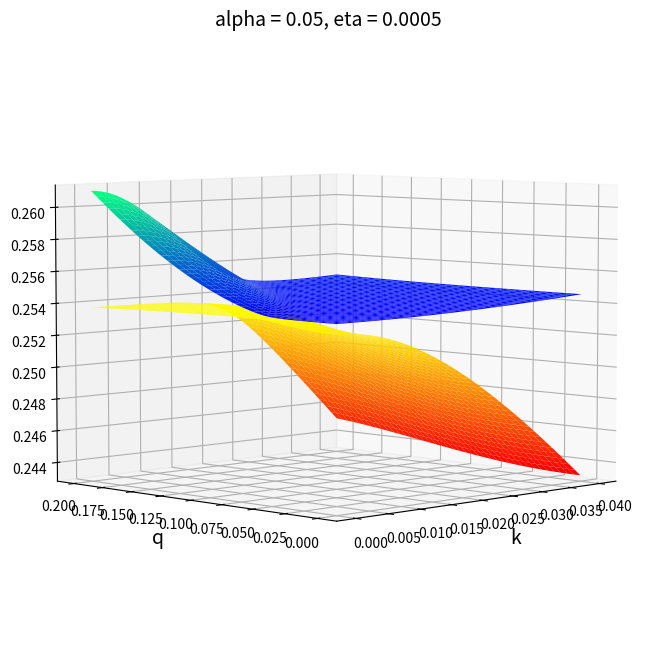
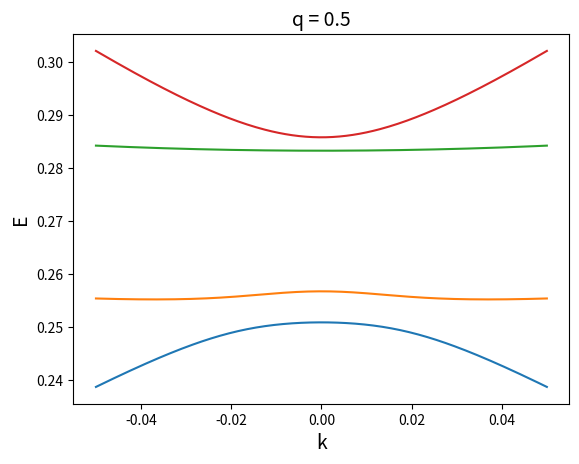

Reproduce these figures in Python, in order.
import numpy as np 
import scipy 
import scipy.linalg as sla 
import cmath 
import matplotlib.pyplot as plt 
from matplotlib import cm,colors 

##### ===========================================================================
##### FUNCTION: Hamiltonian of 2D photonic crystal slab bilayer with 
##### kx = ky = k, qx = qy = q 
def Hamiltonian(k,q,omega1,eta1,v1,U1,W1,alpha1,
                 omega2,eta2,v2,U2,W2,alpha2,
                 V,beta,dist,d0):
    H = np.zeros((8,8),dtype=complex)

    U1p = U1*(1+alpha1)
    U1m = U1*(1-alpha1)
    U2p = U2*(1+alpha2)
    U2m = U2*(1-alpha2)

    K = 2.0*np.pi 

    ### Block (1,1)
    H[0,0] = omega1 + eta1 + v1*k + v1*k*k/np.sqrt(2)
    H[0,1] = W1 
    H[0,2] = W1 
    H[0,3] = U1*(1+alpha1)

    H[1,0] = W1
    H[1,1] = omega1 - eta1 + v1*k*k/np.sqrt(2)
    H[1,2] = U1*(1-alpha1)
    H[1,3] = W1 

    H[2,0] = W1 
    H[2,1] = U1*(1-alpha1)
    H[2,2] = omega1 - eta1 + v1*k*k/np.sqrt(2)
    H[2,3] = W1 

    H[3,0] = U1*(1+alpha1)
    H[3,1] = W1 
    H[3,2] = W1 
    H[3,3] = omega1 + eta1 - v1*k + v1*k*k/np.sqrt(2)

    ### Block (1,2)
    H[0,4] = -(V + beta*k + beta*k*k/np.sqrt(2))*cmath.exp(-1j*K*q)*np.exp(-dist/d0)
    H[1,5] = (V + beta*k*k/np.sqrt(2))*np.exp(-dist/d0) 
    H[2,6] = (V + beta*k*k/np.sqrt(2))*np.exp(-dist/d0)
    H[3,7] = -(V - beta*k + beta*k*k/np.sqrt(2))*cmath.exp(1j*K*q)*np.exp(-dist/d0)

    ### Block (2,1)
    H[4,0] = -(V + beta*k + beta*k*k/np.sqrt(2))*cmath.exp(1j*K*q)*np.exp(-dist/d0)
    H[5,1] = (V + beta*k*k/np.sqrt(2))*np.exp(-dist/d0)
    H[6,2] = (V + beta*k*k/np.sqrt(2))*np.exp(-dist/d0)
    H[7,3] = -(V - beta*k + beta*k*k/np.sqrt(2))*cmath.exp(-1j*K*q)*np.exp(-dist/d0)

    ### Block (2,2)
    H[4,4] = omega2 + eta2 + v2*k + v2*k*k/np.sqrt(2)
    H[4,5] = W2 
    H[4,6] = W2 
    H[4,7] = U2*(1+alpha2)

    H[5,4] = W2 
    H[5,5] = omega2 - eta2 + v2*k*k/np.sqrt(2)
    H[5,6] = U2*(1-alpha2) 
    H[5,7] = W2 

    H[6,4] = W2 
    H[6,5] = U2*(1-alpha2)
    H[6,6] = omega2 - eta2 + v2*k*k/np.sqrt(2)
    H[6,7] = W2 

    H[7,4] = U2*(1+alpha2)
    H[7,5] = W2 
    H[7,6] = W2 
    H[7,7] = omega2 + eta2 - v2*k + v2*k*k/np.sqrt(2)

    return H

##### ============================================================================
##### The parameters of the calculations 
omega = 0.29780940 
eta = 0.0005
v = 0.317
U = -0.01536996
W = 0.00146639
alpha = 0.05

pomega = 0.0 
omega1 = omega*(1 + pomega)
omega2 = omega*(1 - pomega)

v1 = v 
v2 = v 

pU = -0.1
U1 = U*(1+pU)
U2 = U*(1-pU)

pW = 0.1
W1 = W*(1+pW)
W2 = W*(1-pW)

eta1 = eta 
eta2 = eta 
alpha1 = alpha 
alpha2 = alpha 

d0 = 0.35 
dist = 0.1
V = 0.038
beta = -0.3 


##### ============================================================================
##### The band structure in 3D plot 
### The array of intrinsic momenta k
Nk = 201
Kmax = 0.04
k_array = np.linspace(0.0,Kmax,Nk)
dk = (k_array.max() - k_array.min())/(Nk-1)

### The array of synthetic momenta q 
Nq = 201
q_array = np.linspace(0.0,0.2,Nq)
dq = (q_array.max() - q_array.min())/(Nq-1)

### The array of energy 
Energy_array = np.zeros((Nk,Nq,8))

##### We scan over the intrinsic and the synthetic momenta 
for ik in range(Nk):
    ### The genuine momentum 
    k = k_array[ik] 

    for iq in range(Nq):
        ### The synthetic momentum 
        q = q_array[iq]

        ### The Hamiltonian 
        H = Hamiltonian(k,q,omega1,eta1,v1,U1,W1,alpha1,
                 omega2,eta2,v2,U2,W2,alpha2,
                 V,beta,dist,d0) 

        ### Diagonalize the Hamiltonian
        E,states = sla.eigh(H)

        ### We save the energy eigenvalues to the array Energy_array
        Energy_array[ik,iq,:] = E 

### Plot the energy band structures (3D)
# The arrays of domains and colormap
X,Y = np.meshgrid(k_array,q_array)

fig,ax = plt.subplots(subplot_kw={'projection':'3d'},figsize=(10,8))
ax.plot_surface(X,Y,Energy_array[:,:,0].T,cmap='autumn')
ax.plot_surface(X,Y,Energy_array[:,:,1].T,cmap='winter')
#ax.plot_surface(X,Y,Energy_array[:,:,2].T)
#ax.plot_surface(X,Y,Energy_array[:,:,3].T)
ax.set_xlabel('k',fontsize=14)
ax.set_ylabel('q',fontsize=14)
ax.set_title(f'alpha = {alpha:.2f}, eta = {eta:.4f}',fontsize=14)
ax.view_init(elev=5, azim=225, roll=0)
plt.savefig(f'Dispersion-alpha_{alpha:.2f}-eta_{eta:.4f}.png')
#plt.show()
#plt.close() 


##### ==============================================================================
##### The band structure along k for q = 0.5
### The value of q 
q = 0.5 

### The array of k 
Nk = 201 
Kmax = 0.05
k_array = np.linspace(-Kmax,Kmax,Nk)

### The array of energy 
Energy_array = np.zeros((Nk,8))

### We scan over the range of k 
for ik in range(Nk):
    # The genuine momentum k 
    k = k_array[ik]

    # The Hamiltonian 
    H = Hamiltonian(k,q,omega1,eta1,v1,U1,W1,alpha1,
                 omega2,eta2,v2,U2,W2,alpha2,
                 V,beta,dist,d0)

    # The energy eigenvalues 
    E,states = sla.eigh(H)

    # The array of energy 
    Energy_array[ik,:] = E 

### Plot the dispersion curve at q = 0.5
fig,ax = plt.subplots()
ax.plot(k_array,Energy_array[:,0])
ax.plot(k_array,Energy_array[:,1])
ax.plot(k_array,Energy_array[:,2])
ax.plot(k_array,Energy_array[:,3])
ax.set_xlabel('k',fontsize=14)
ax.set_ylabel('E',fontsize=14)
ax.set_title('q = '+str(q),fontsize=14)
#plt.show()
#plt.close()

##### =============================================================================
##### The band structure along q for fixed k 
### The value of k 
k = 0.00

### The array of q 
Nq = 1001 
q_array = np.linspace(-0.3,0.3,Nq)

### The array of energy 
Energy_array = np.zeros((Nq,8))

### We scan over the values of q 
for iq in range(Nq):
    # The synthetic momentum 
    q = q_array[iq]

    # The Hamiltonian 
    H = Hamiltonian(k,q,omega1,eta1,v1,U1,W1,alpha1,
                 omega2,eta2,v2,U2,W2,alpha2,
                 V,beta,dist,d0)

    # The energy eigenvalues 
    E,states = sla.eigh(H)

    # The array of energy 
    Energy_array[iq,:] = E 

### Plot the dispersion curve at k 
fig,ax = plt.subplots()
ax.plot(q_array,Energy_array[:,0])
ax.plot(q_array,Energy_array[:,1])
#ax.plot(q_array,Energy_array[:,2])
#ax.plot(q_array,Energy_array[:,3])
ax.set_xlabel('q',fontsize=14)
ax.set_ylabel('E',fontsize=14)
ax.set_title(f'alpha = {alpha:.2f}, eta = {eta:.4f}, k = {k:.4f}',fontsize=14)
plt.savefig(f'Dispersion-k_0-alpha_{alpha:.2f}-eta_{eta:.4f}.png')
plt.show()
plt.close()